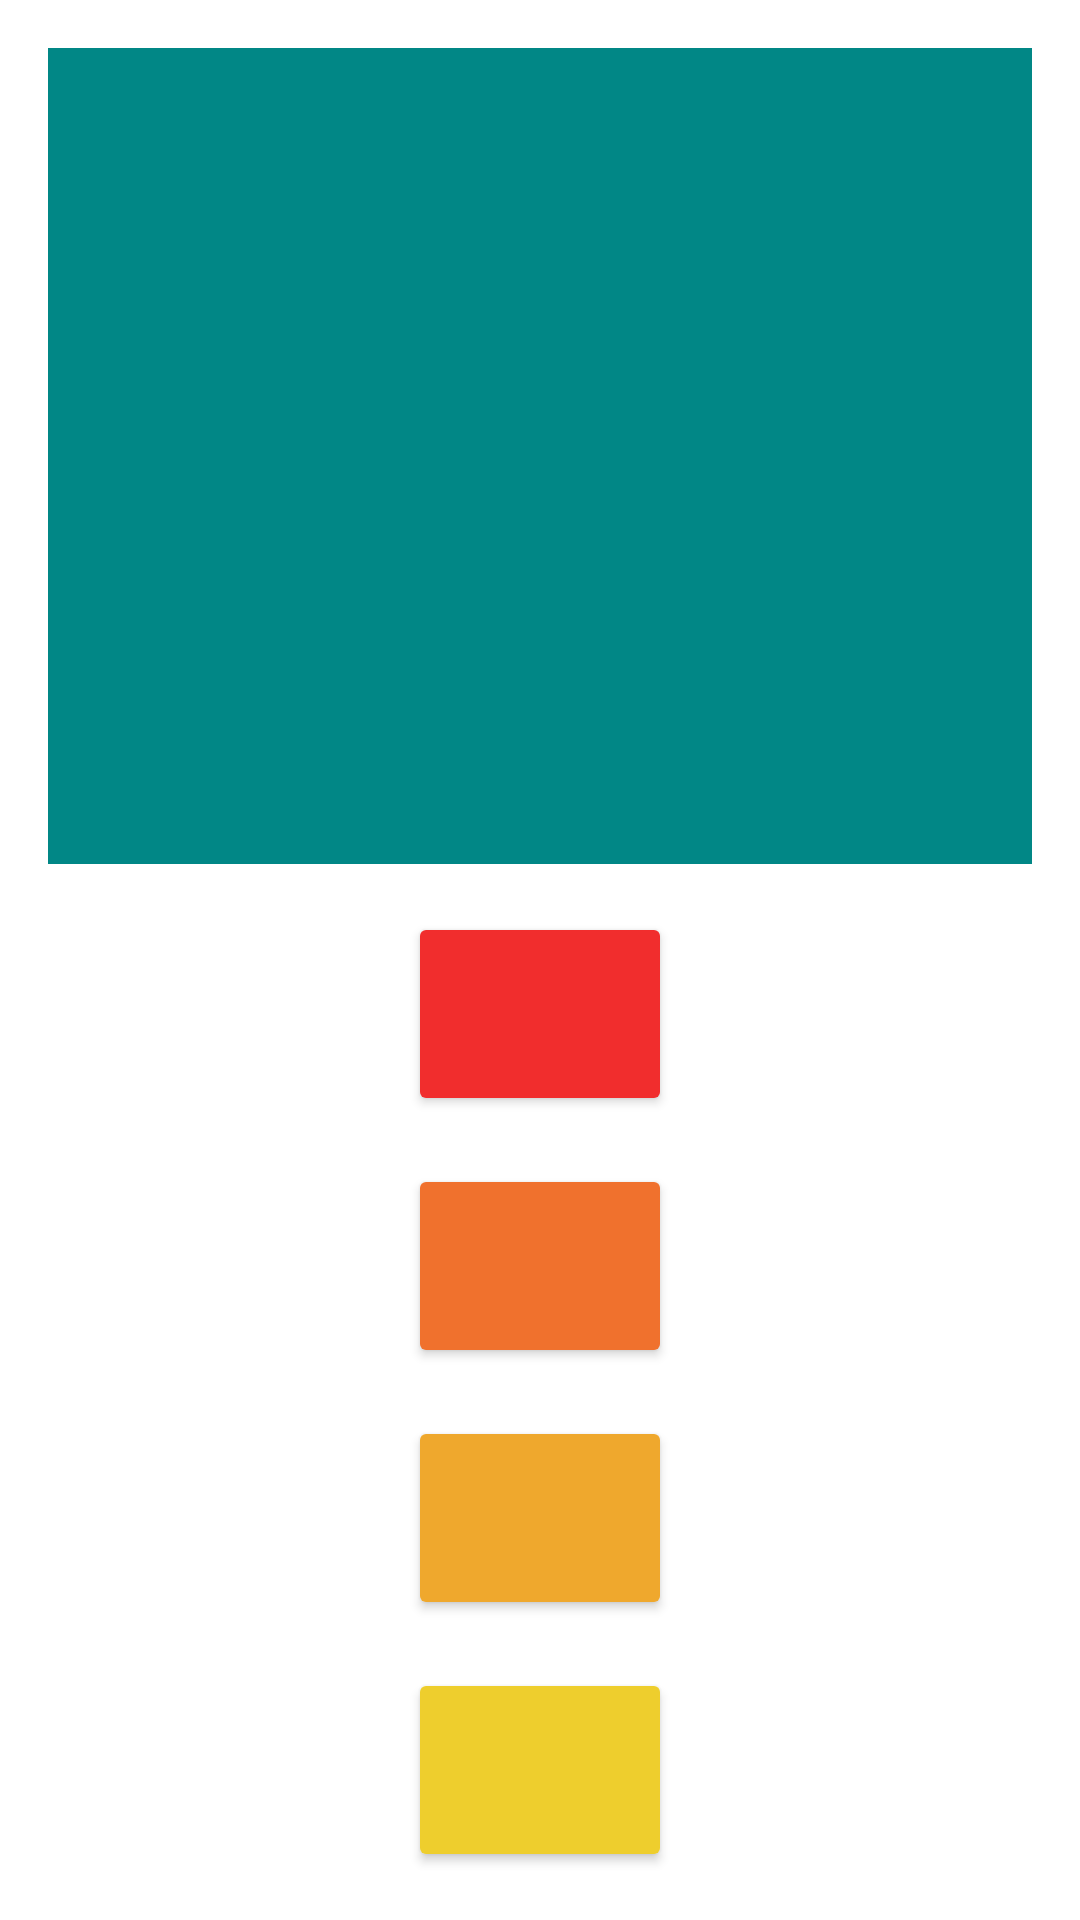

Reconstruct the res/layout file that produces this screen, plus the resources it refers to.
<!-- AndroidManifest.xml: application theme Theme.SuperTrivia -->
<!-- res/layout/activity_game.xml -->
<?xml version="1.0" encoding="utf-8"?>
<LinearLayout
    xmlns:android="http://schemas.android.com/apk/res/android"
    xmlns:tools="http://schemas.android.com/tools"
    android:layout_width="match_parent"
    android:layout_height="match_parent"
    android:orientation="vertical"
    android:padding="8dp">

    <TextView
        android:id="@+id/game_activity_textview_question"
        android:layout_width="match_parent"
        android:layout_height="0dp"
        android:layout_margin="8dp"
        android:layout_weight="4"
        android:background="@color/teal_700"
        android:gravity="center"
        android:textColor="@color/white"
        android:textSize="18sp"
        android:textStyle="bold"
        tools:text="Question?" />

    <Button
        android:id="@+id/game_activity_button_1"
        android:layout_width="wrap_content"
        android:layout_height="0dp"
        android:layout_gravity="center_horizontal"
        android:layout_margin="8dp"
        android:layout_weight="1"
        android:backgroundTint="#F12D2D"
        android:padding="16dp"
        android:textSize="20sp"
        tools:text="Answer1" />

    <Button
        android:id="@+id/game_activity_button_2"
        android:layout_width="wrap_content"
        android:layout_height="0dp"
        android:layout_gravity="center_horizontal"
        android:layout_margin="8dp"
        android:layout_weight="1"
        android:backgroundTint="#F0712D"
        android:padding="16dp"
        android:textSize="20sp"
        tools:text="Answer2" />

    <Button
        android:id="@+id/game_activity_button_3"
        android:layout_width="wrap_content"
        android:layout_height="0dp"
        android:layout_gravity="center_horizontal"
        android:layout_margin="8dp"
        android:layout_weight="1"
        android:backgroundTint="#EFA82D"
        android:padding="16dp"
        android:textSize="20sp"
        tools:text="Answer3" />

    <Button
        android:id="@+id/game_activity_button_4"
        android:layout_width="wrap_content"
        android:layout_height="0dp"
        android:layout_gravity="center_horizontal"
        android:layout_margin="8dp"
        android:layout_weight="1"
        android:backgroundTint="#EECE2D"
        android:padding="16dp"
        android:textSize="20sp"
        tools:text="Answer4" />
</LinearLayout>
<!-- resources referenced by this layout -->
<resources>
  <style name="Theme.SuperTrivia" parent="Theme.MaterialComponents.DayNight.DarkActionBar">
          
          <item name="colorPrimary">@color/purple_500</item>
          <item name="colorPrimaryVariant">@color/purple_700</item>
          <item name="colorOnPrimary">@color/white</item>
          
          <item name="colorSecondary">@color/teal_200</item>
          <item name="colorSecondaryVariant">@color/teal_700</item>
          <item name="colorOnSecondary">@color/black</item>
          
          <item name="android:statusBarColor">?attr/colorPrimaryVariant</item>
          
      </style>
  <!-- not gathered from this repository: default colours our renderer supplied (Android Studio template values) -->
  <color name="purple_500">#FF6200EE</color>
  <color name="purple_700">#FF3700B3</color>
  <color name="teal_200">#FF03DAC5</color>
  <color name="teal_700">#FF018786</color>
  <color name="black">#FF000000</color>
  <color name="white">#FFFFFFFF</color>
</resources>
